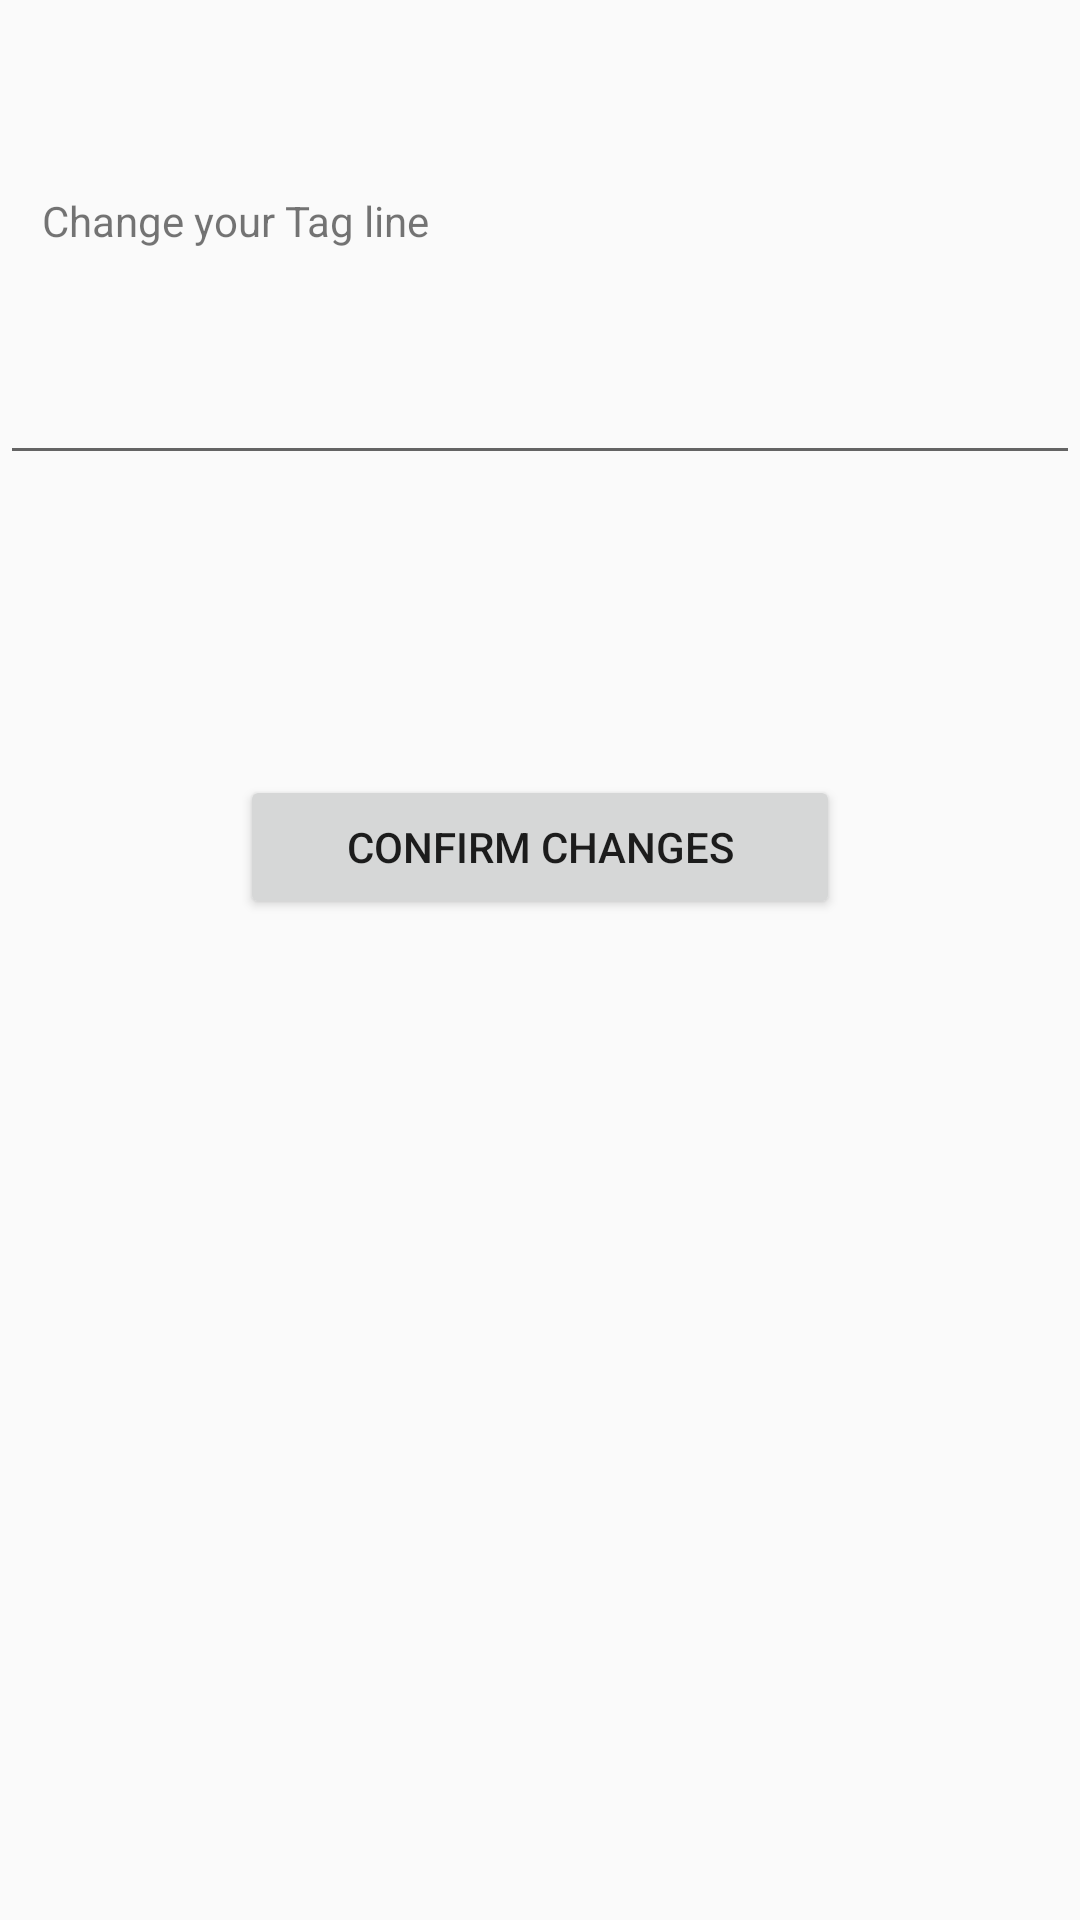

This screen was rendered from an Android layout file. Write that file and the resources it references.
<!-- AndroidManifest.xml: application theme Theme.Exchainge -->
<!-- res/layout/activity_settings_change_tagline.xml -->
<?xml version="1.0" encoding="utf-8"?>
<RelativeLayout xmlns:android="http://schemas.android.com/apk/res/android"
    xmlns:app="http://schemas.android.com/apk/res-auto"
    xmlns:tools="http://schemas.android.com/tools"
    android:layout_width="match_parent"
    android:layout_height="match_parent"
    tools:context=".settingsChangeUsername">


    <TextView
        android:id="@+id/changeTagline"
        android:layout_marginTop="50dp"
        android:padding="14dp"
        android:layout_width="match_parent"
        android:layout_height="wrap_content"
        android:text="Change your Tag line"
        />

    <EditText
        android:id="@+id/changeTaglineEditText"
        android:layout_width="match_parent"
        android:layout_height="wrap_content"
        android:layout_below="@id/changeTagline"
        android:layout_marginTop="20dp"
        android:maxLength="28"
        />

    <Button
        android:id="@+id/confirmChangesButton"
        android:layout_width="200dp"
        android:layout_height="wrap_content"
        android:layout_below="@id/changeTaglineEditText"
        android:layout_centerHorizontal="true"
        android:layout_marginTop="100dp"
        android:text="Confirm changes" />

</RelativeLayout>
<!-- resources referenced by this layout -->
<resources>
  <style name="Theme.Exchainge" parent="Theme.AppCompat.Light.NoActionBar">
  
          <item name="android:actionMenuTextColor">@color/offwhitetext</item>
  
          
          <item name="colorPrimary">@color/Papaya_IC</item>
          <item name="colorPrimaryVariant">@color/purple_700</item>
          <item name="colorOnPrimary">@color/white</item>
          
          <item name="colorSecondary">@color/teal_200</item>
          <item name="colorSecondaryVariant">@color/teal_700</item>
          <item name="colorOnSecondary">@color/Papaya_IC</item>
          
          <item name="android:statusBarColor" tools:targetApi="l">?attr/colorPrimaryVariant</item>
          
  
      </style>
  <color name="offwhitetext">#F7F7F7</color>
  <color name="Papaya_IC">#e8b0b0</color>
  <color name="purple_700">#FF3700B3</color>
  <color name="white">#FFFFFFFF</color>
  <color name="teal_200">#FF03DAC5</color>
  <color name="teal_700">#FF018786</color>
</resources>
